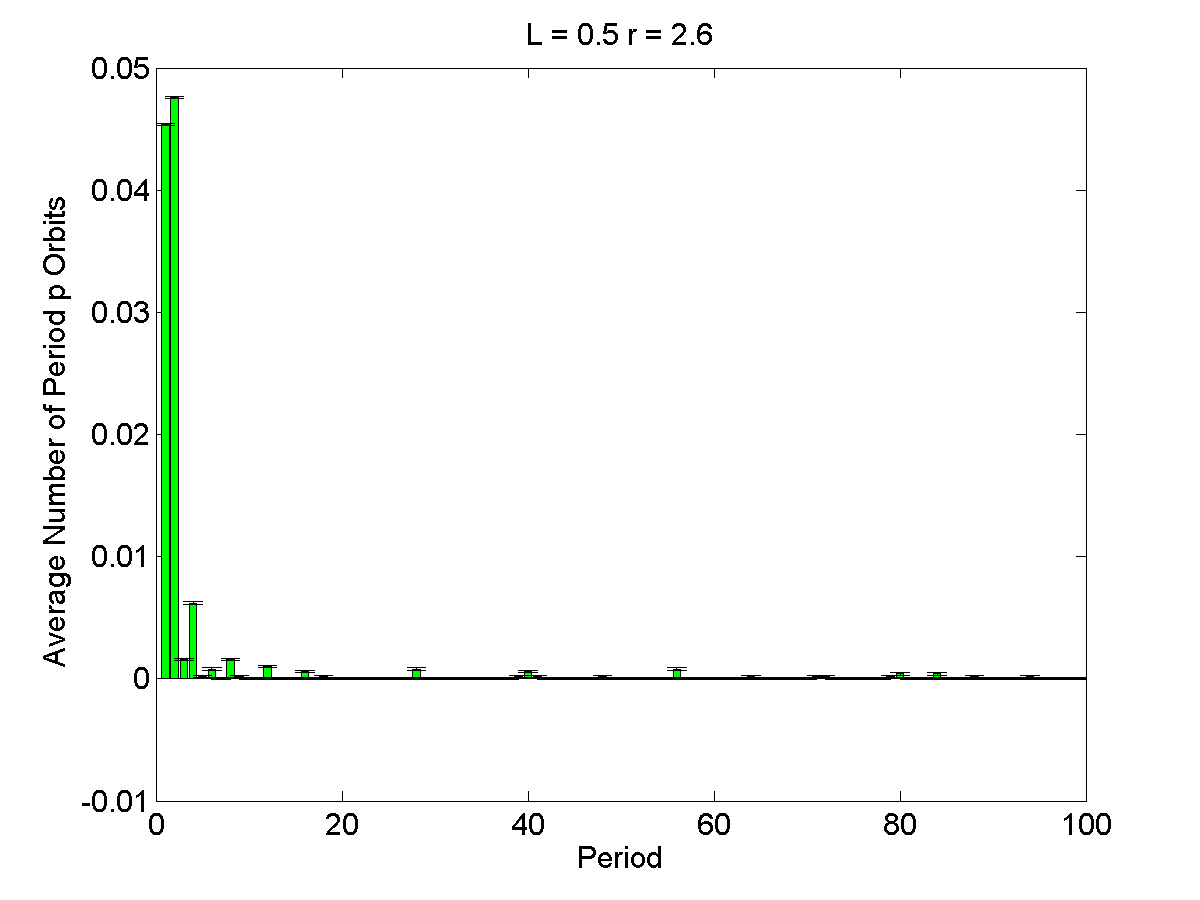

Values plotted in this chart, from the file beside it:
1, 0.0454, 9.2707e-05
2, 0.0476, 9.2707e-05
3, 0.0016, 9.2707e-05
4, 0.0062, 9.2707e-05
5, 0.0002, 9.2707e-05
6, 0.0008, 9.2707e-05
7, 0, 9.2707e-05
8, 0.0016, 9.2707e-05
9, 0.0002, 9.2707e-05
10, 0, 9.2707e-05
11, 0, 9.2707e-05
12, 0.001, 9.2707e-05
13, 0, 9.2707e-05
14, 0, 9.2707e-05
15, 0, 9.2707e-05
16, 0.0006, 9.2707e-05
17, 0, 9.2707e-05
18, 0.0002, 9.2707e-05
19, 0, 9.2707e-05
20, 0, 9.2707e-05
21, 0, 9.2707e-05
22, 0, 9.2707e-05
23, 0, 9.2707e-05
24, 0, 9.2707e-05
25, 0, 9.2707e-05
26, 0, 9.2707e-05
27, 0, 9.2707e-05
28, 0.0008, 9.2707e-05
29, 0, 9.2707e-05
30, 0, 9.2707e-05
31, 0, 9.2707e-05
32, 0, 9.2707e-05
33, 0, 9.2707e-05
34, 0, 9.2707e-05
35, 0, 9.2707e-05
36, 0, 9.2707e-05
37, 0, 9.2707e-05
38, 0, 9.2707e-05
39, 0.0002, 9.2707e-05
40, 0.0006, 9.2707e-05
41, 0.0002, 9.2707e-05
42, 0, 9.2707e-05
43, 0, 9.2707e-05
44, 0, 9.2707e-05
45, 0, 9.2707e-05
46, 0, 9.2707e-05
47, 0, 9.2707e-05
48, 0.0002, 9.2707e-05
49, 0, 9.2707e-05
50, 0, 9.2707e-05
51, 0, 9.2707e-05
52, 0, 9.2707e-05
53, 0, 9.2707e-05
54, 0, 9.2707e-05
55, 0, 9.2707e-05
56, 0.0008, 9.2707e-05
57, 0, 9.2707e-05
58, 0, 9.2707e-05
59, 0, 9.2707e-05
60, 0, 9.2707e-05
61, 0, 9.2707e-05
... 39 more rows
